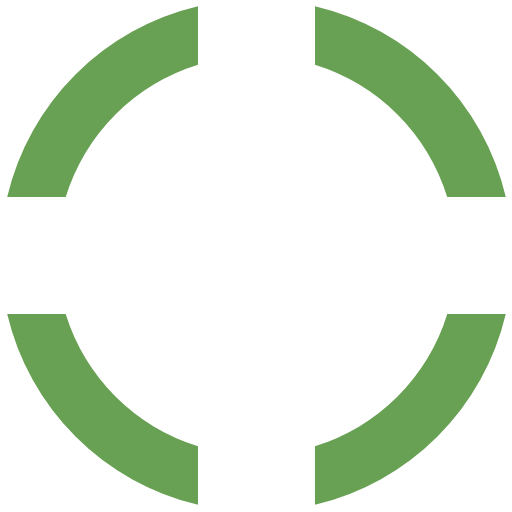
t = 0.00 s
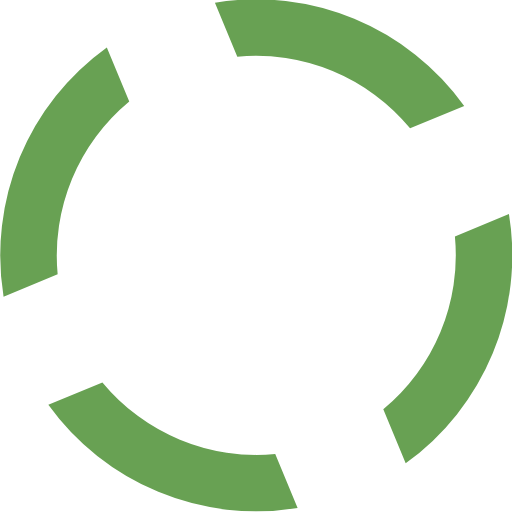
t = 0.35 s
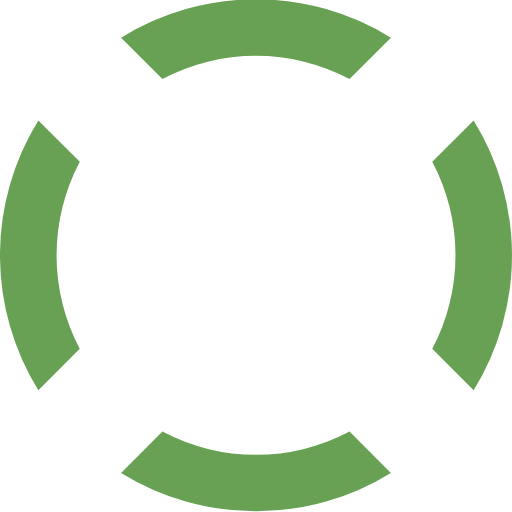
t = 0.70 s
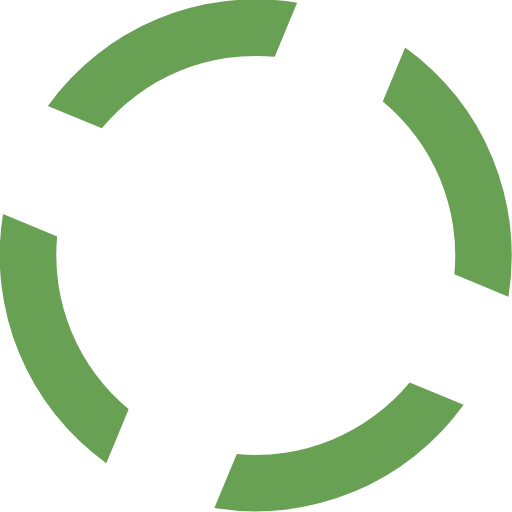
t = 1.05 s

The animated SVG that drew these frames (rendered in a browser with its animation timeline set to each time). Animation: 1 SMIL element (animateTransform=1); one cycle of 1.40 s, repeats indefinitely.

<?xml version="1.0" encoding="UTF-8" standalone="no"?><svg xmlns:svg="http://www.w3.org/2000/svg" xmlns="http://www.w3.org/2000/svg" xmlns:xlink="http://www.w3.org/1999/xlink" version="1.0" width="64px" height="64px" viewBox="0 0 128 128" xml:space="preserve"><g><path d="M78.75 16.18V1.56a64.1 64.1 0 0 1 47.7 47.7H111.8a49.98 49.98 0 0 0-33.07-33.08zM16.43 49.25H1.8a64.1 64.1 0 0 1 47.7-47.7V16.2a49.98 49.98 0 0 0-33.07 33.07zm33.07 62.32v14.62A64.1 64.1 0 0 1 1.8 78.5h14.63a49.98 49.98 0 0 0 33.07 33.07zm62.32-33.07h14.62a64.1 64.1 0 0 1-47.7 47.7v-14.63a49.98 49.98 0 0 0 33.08-33.07z" fill="#68a153"/><animateTransform attributeName="transform" type="rotate" from="0 64 64" to="-90 64 64" dur="1400ms" repeatCount="indefinite"></animateTransform></g></svg>